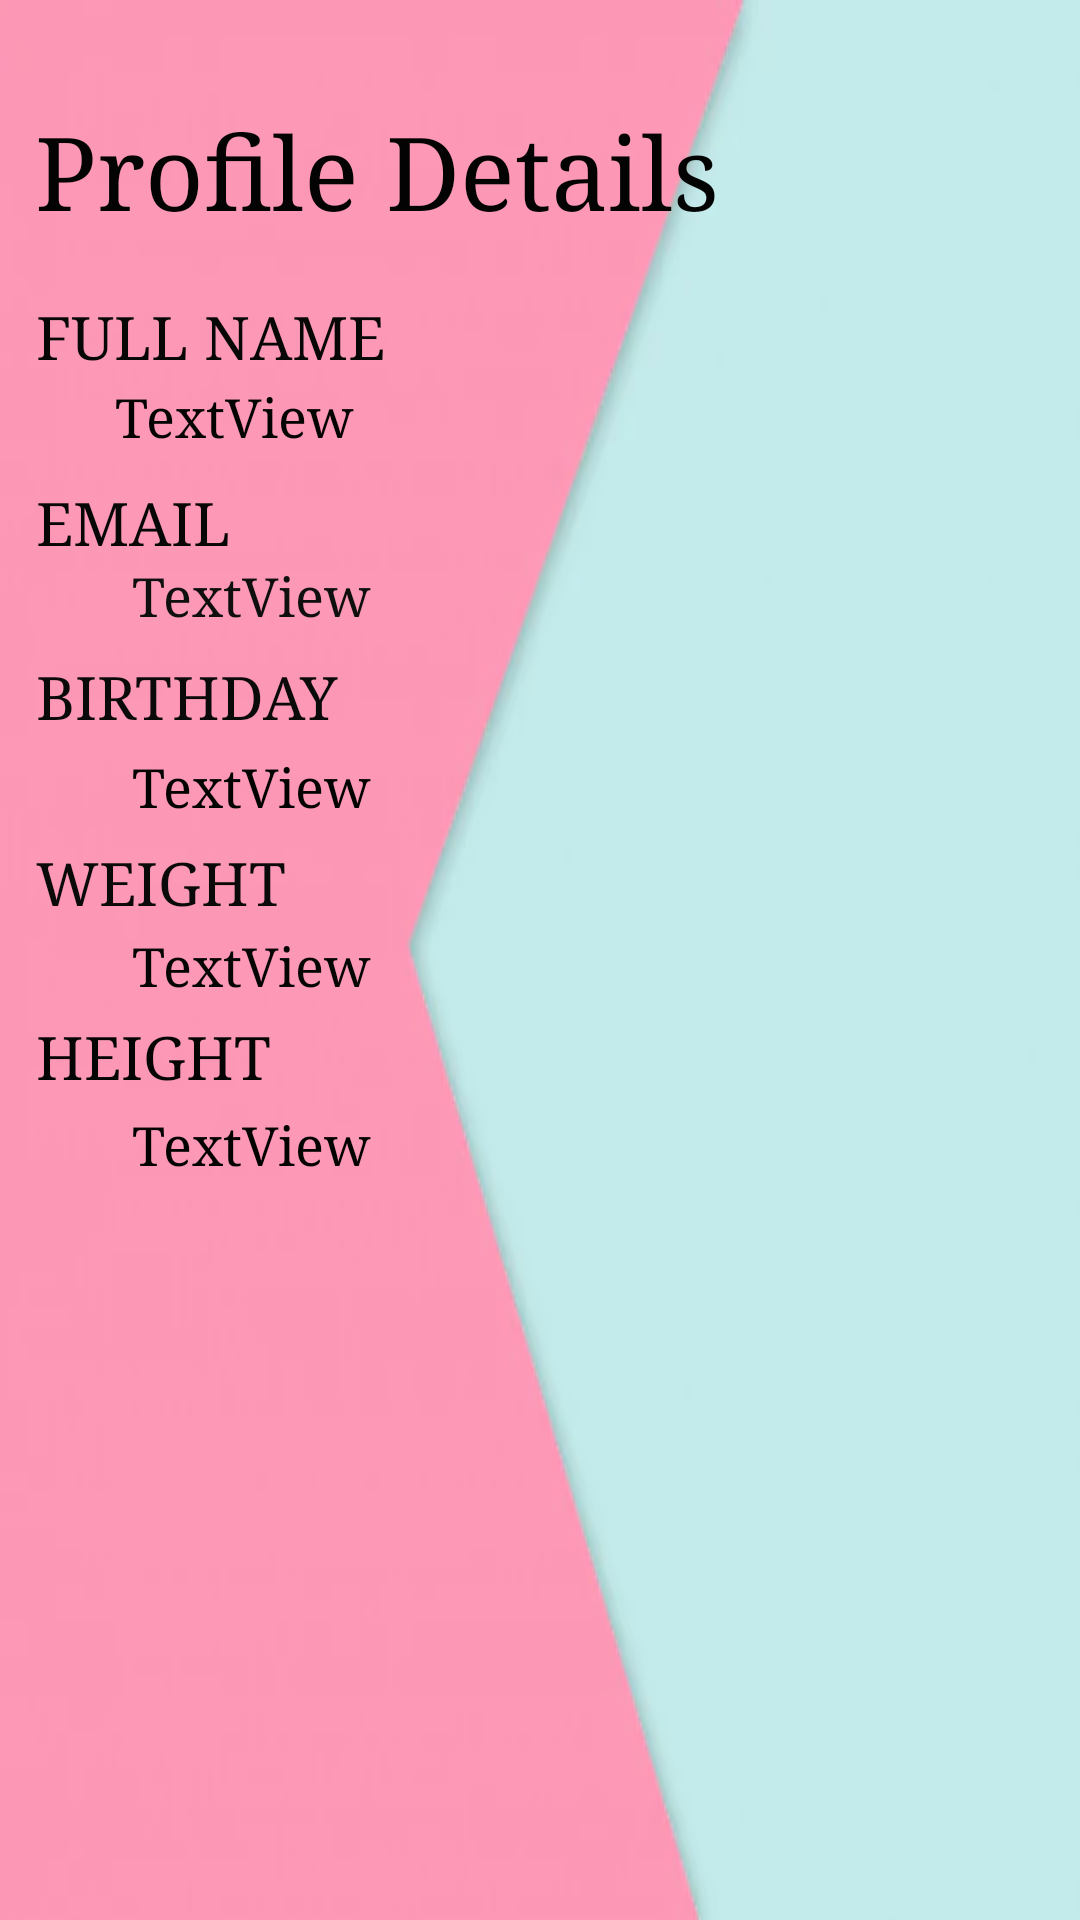

Layout XML and referenced resources for this Android screen:
<!-- AndroidManifest.xml: application theme Theme.FITwithIT -->
<!-- res/layout/profile_fragment_layout.xml -->
<?xml version="1.0" encoding="utf-8"?>
<androidx.constraintlayout.widget.ConstraintLayout xmlns:android="http://schemas.android.com/apk/res/android"
    xmlns:app="http://schemas.android.com/apk/res-auto"
    xmlns:tools="http://schemas.android.com/tools"
    android:layout_width="match_parent"
    android:layout_height="match_parent">

    <ImageView
        android:id="@+id/imageView2"
        android:layout_width="match_parent"
        android:layout_height="match_parent"
        android:layout_alignParentStart="true"
        android:layout_alignParentTop="true"
        android:scaleType="fitXY"
        app:layout_constraintEnd_toEndOf="parent"
        app:srcCompat="@drawable/profilebg"
        tools:layout_editor_absoluteY="-218dp" />

    <TextView
        android:id="@+id/profileHeadline"
        android:layout_width="wrap_content"
        android:layout_height="wrap_content"
        android:fontFamily="serif"
        android:text="Profile Details"
        android:textColor="#040303"
        android:textSize="34sp"
        app:layout_constraintBottom_toBottomOf="parent"
        app:layout_constraintEnd_toEndOf="parent"
        app:layout_constraintHorizontal_bias="0.089"
        app:layout_constraintStart_toStartOf="parent"
        app:layout_constraintTop_toTopOf="parent"
        app:layout_constraintVertical_bias="0.058" />

    <TextView
        android:id="@+id/imePrezime"
        android:layout_width="wrap_content"
        android:layout_height="wrap_content"
        android:layout_marginTop="48dp"
        android:fontFamily="serif"
        android:text="TextView"
        android:textColor="#040303"
        android:textSize="18sp"
        app:layout_constraintEnd_toEndOf="parent"
        app:layout_constraintHorizontal_bias="0.137"
        app:layout_constraintStart_toStartOf="parent"
        app:layout_constraintTop_toBottomOf="@+id/profileHeadline" />

    <TextView
        android:id="@+id/email"
        android:layout_width="wrap_content"
        android:layout_height="wrap_content"
        android:layout_marginStart="44dp"
        android:layout_marginTop="36dp"
        android:fontFamily="serif"
        android:text="TextView"
        android:textColor="#100F0F"
        android:textSize="18sp"
        app:layout_constraintStart_toStartOf="parent"
        app:layout_constraintTop_toBottomOf="@+id/imePrezime" />

    <TextView
        android:id="@+id/rodendan"
        android:layout_width="wrap_content"
        android:layout_height="wrap_content"
        android:layout_marginStart="44dp"
        android:layout_marginTop="40dp"
        android:fontFamily="serif"
        android:text="TextView"
        android:textColor="#020202"
        android:textSize="18sp"
        app:layout_constraintStart_toStartOf="parent"
        app:layout_constraintTop_toBottomOf="@+id/email" />

    <TextView
        android:id="@+id/tezina"
        android:layout_width="wrap_content"
        android:layout_height="wrap_content"
        android:layout_marginStart="44dp"
        android:layout_marginTop="36dp"
        android:fontFamily="serif"
        android:text="TextView"
        android:textColor="#050505"
        android:textSize="18sp"
        app:layout_constraintStart_toStartOf="parent"
        app:layout_constraintTop_toBottomOf="@+id/rodendan" />

    <TextView
        android:id="@+id/visina"
        android:layout_width="wrap_content"
        android:layout_height="wrap_content"
        android:layout_marginStart="44dp"
        android:layout_marginTop="36dp"
        android:fontFamily="serif"
        android:text="TextView"
        android:textColor="#020202"
        android:textSize="18sp"
        app:layout_constraintStart_toStartOf="parent"
        app:layout_constraintTop_toBottomOf="@+id/tezina" />

    <TextView
        android:id="@+id/textView2"
        android:layout_width="wrap_content"
        android:layout_height="wrap_content"
        android:layout_marginStart="12dp"
        android:layout_marginTop="20dp"
        android:fontFamily="serif"
        android:text="FULL NAME"
        android:textColor="#070707"
        android:textSize="20sp"
        app:layout_constraintStart_toStartOf="parent"
        app:layout_constraintTop_toBottomOf="@+id/profileHeadline" />

    <TextView
        android:id="@+id/textView5"
        android:layout_width="wrap_content"
        android:layout_height="wrap_content"
        android:layout_marginStart="12dp"
        android:layout_marginTop="36dp"
        android:fontFamily="serif"
        android:text="EMAIL"
        android:textColor="#070707"
        android:textSize="20sp"
        app:layout_constraintStart_toStartOf="parent"
        app:layout_constraintTop_toBottomOf="@+id/textView2" />

    <TextView
        android:id="@+id/textView7"
        android:layout_width="wrap_content"
        android:layout_height="wrap_content"
        android:layout_marginStart="12dp"
        android:layout_marginTop="32dp"
        android:fontFamily="serif"
        android:text="BIRTHDAY"
        android:textColor="#0B0A0A"
        android:textSize="20sp"
        app:layout_constraintStart_toStartOf="parent"
        app:layout_constraintTop_toBottomOf="@+id/textView5" />

    <TextView
        android:id="@+id/textView8"
        android:layout_width="wrap_content"
        android:layout_height="wrap_content"
        android:layout_marginStart="12dp"
        android:layout_marginTop="36dp"
        android:fontFamily="serif"
        android:text="WEIGHT"
        android:textColor="#0B0A0A"
        android:textSize="20sp"
        app:layout_constraintStart_toStartOf="parent"
        app:layout_constraintTop_toBottomOf="@+id/textView7" />

    <TextView
        android:id="@+id/textView9"
        android:layout_width="wrap_content"
        android:layout_height="wrap_content"
        android:layout_marginStart="12dp"
        android:layout_marginTop="32dp"
        android:fontFamily="serif"
        android:text="HEIGHT"
        android:textColor="#050505"
        android:textSize="20sp"
        app:layout_constraintStart_toStartOf="parent"
        app:layout_constraintTop_toBottomOf="@+id/textView8" />

    <ImageView
        android:id="@+id/imageView5"
        android:layout_width="150dp"
        android:layout_height="150dp"
        android:layout_marginBottom="292dp"
        app:layout_constraintBottom_toBottomOf="parent"
        app:layout_constraintEnd_toEndOf="parent"
        app:layout_constraintHorizontal_bias="0.775"
        app:layout_constraintStart_toStartOf="@+id/textView9"
        app:srcCompat="@drawable/profilna" />

    <ImageView
        android:id="@+id/imageView6"
        android:layout_width="60dp"
        android:layout_height="60dp"
        android:layout_marginTop="32dp"
        app:layout_constraintEnd_toEndOf="parent"
        app:layout_constraintHorizontal_bias="0.083"
        app:layout_constraintStart_toEndOf="@+id/profileHeadline"
        app:layout_constraintTop_toTopOf="parent"
        app:srcCompat="@drawable/details" />

</androidx.constraintlayout.widget.ConstraintLayout>
<!-- resources referenced by this layout -->
<resources>
  <!-- drawable profilebg: webp bitmap (drawable, 3296 bytes) -->
  <style name="Theme.FITwithIT" parent="Theme.AppCompat.Light.NoActionBar">
          
          <item name="colorPrimary">@color/purple_500</item>
          <item name="colorPrimaryVariant">@color/purple_700</item>
          <item name="colorOnPrimary">@color/white</item>
          
          <item name="colorSecondary">@color/teal_200</item>
          <item name="colorSecondaryVariant">@color/teal_700</item>
          <item name="colorOnSecondary">@color/black</item>
          
          <item name="android:statusBarColor" tools:targetApi="l">?attr/colorPrimaryVariant</item>
          
      </style>
  <!-- not gathered from this repository: default colours our renderer supplied (Android Studio template values) -->
  <color name="purple_500">#FF6200EE</color>
  <color name="purple_700">#FF3700B3</color>
  <color name="teal_200">#FF03DAC5</color>
  <color name="teal_700">#FF018786</color>
  <color name="black">#FF000000</color>
  <color name="white">#FFFFFFFF</color>
</resources>
